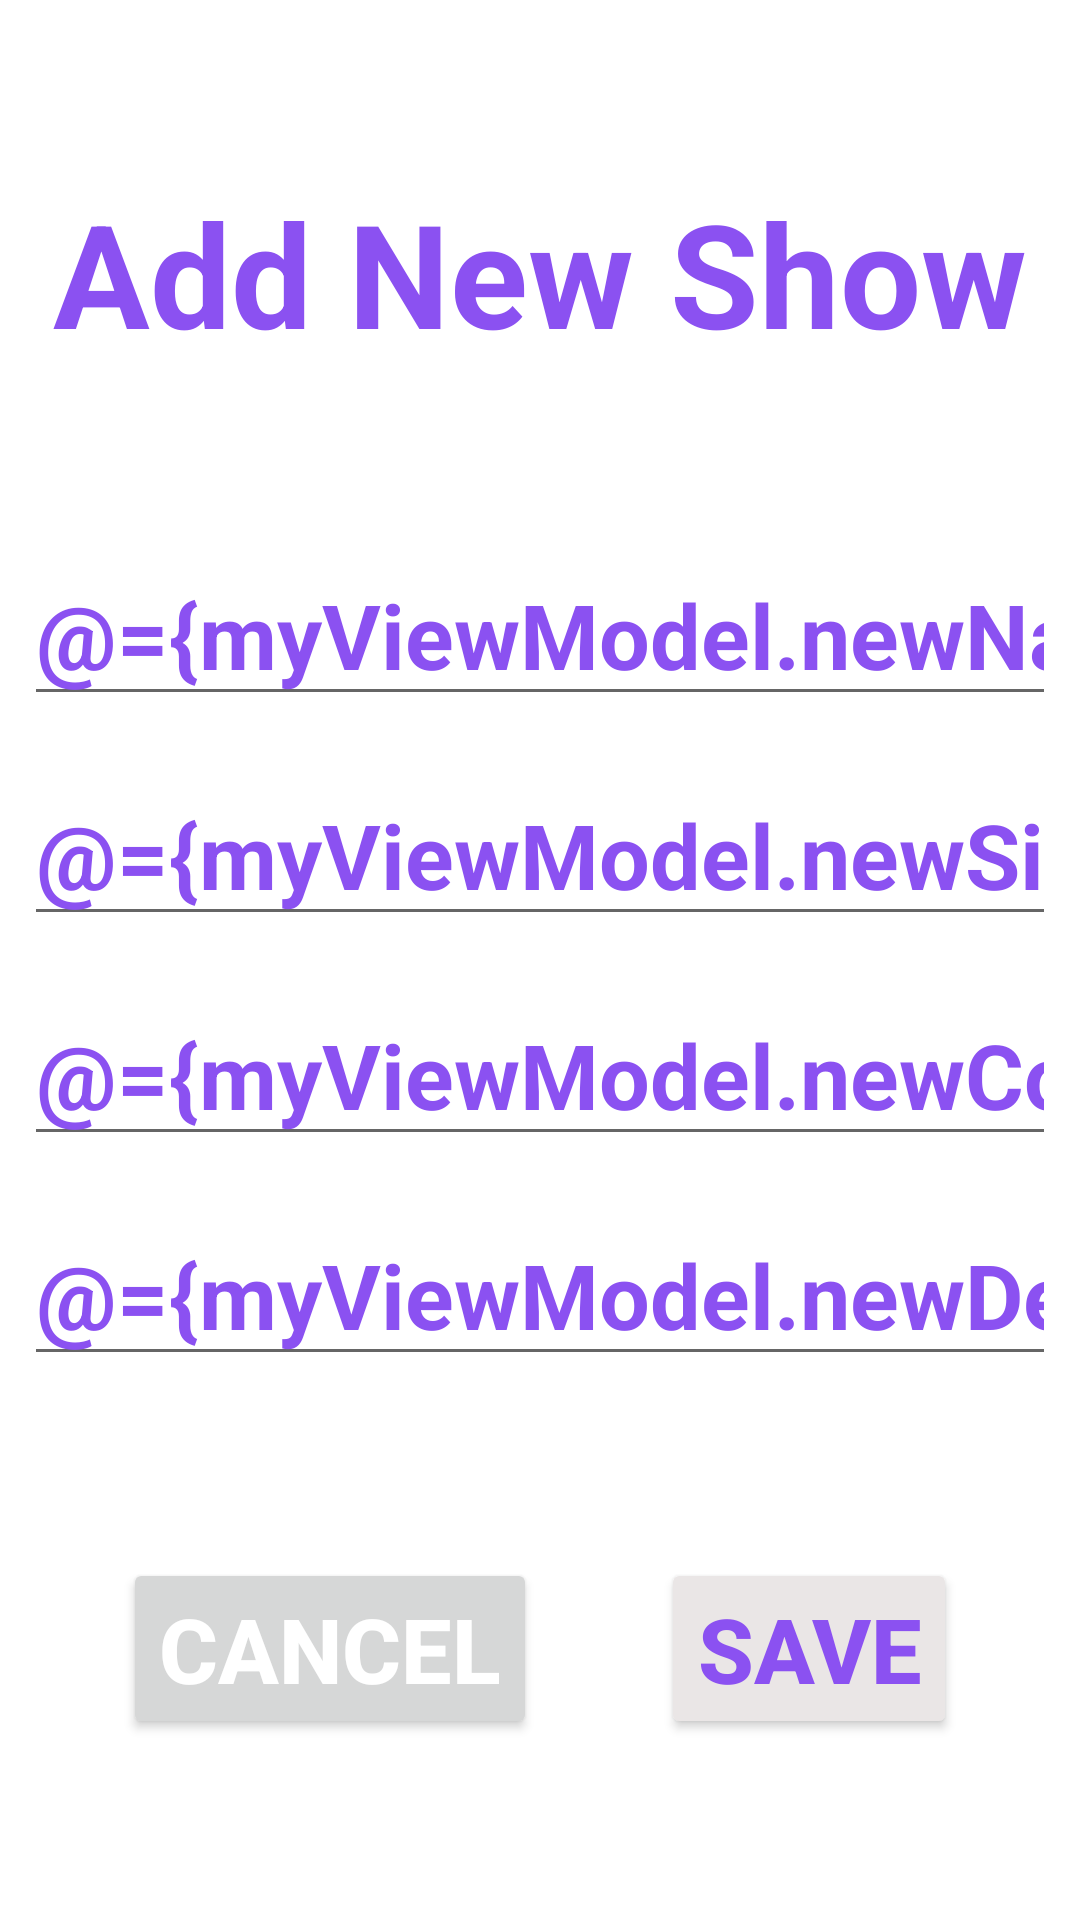

Write the Android layout XML for this screen, with the resource values it uses.
<!-- AndroidManifest.xml: application theme AppTheme.NoActionBar -->
<!-- res/layout/fragment_details.xml -->
<?xml version="1.0" encoding="utf-8"?>
<layout xmlns:android="http://schemas.android.com/apk/res/android"
    xmlns:app="http://schemas.android.com/apk/res-auto"
    xmlns:tools="http://schemas.android.com/tools">

    <data>
        <variable
            name="myViewModel"
            type="com.example.shoestore_starter.modeks.ListShoeViewModel" />

    </data>

    <androidx.constraintlayout.widget.ConstraintLayout
        android:layout_width="match_parent"
        android:layout_height="match_parent"
        tools:context=".DetailsFragment">

        <EditText
            android:id="@+id/editText1"
            style="@style/txtStyle"
            android:layout_width="match_parent"
            android:layout_height="wrap_content"
            android:layout_margin="@dimen/editText_margin"
            android:hint="Name"
            android:inputType="textPersonName"
            android:text="@={myViewModel.newName}"
            app:layout_constraintBottom_toTopOf="@+id/editText2"
            app:layout_constraintEnd_toEndOf="parent"
            app:layout_constraintStart_toStartOf="parent"
            app:layout_constraintTop_toTopOf="parent"
            app:layout_constraintVertical_chainStyle="packed" />

        <EditText
            android:id="@+id/editText2"
            style="@style/txtStyle"
            android:layout_width="match_parent"
            android:layout_height="wrap_content"
            android:layout_margin="@dimen/editText_margin"
            android:hint="Size"
            android:inputType="numberDecimal"
            android:text="@={myViewModel.newSize}"
            app:layout_constraintBottom_toTopOf="@+id/editText3"
            app:layout_constraintTop_toBottomOf="@+id/editText1"
            tools:layout_editor_absoluteX="8dp" />

        <EditText
            android:id="@+id/editText3"
            style="@style/txtStyle"
            android:layout_width="match_parent"
            android:layout_height="wrap_content"
            android:layout_margin="@dimen/editText_margin"
            android:hint="Company"
            android:inputType="textPersonName"
            android:text="@={myViewModel.newCompany}"
            app:layout_constraintBottom_toTopOf="@+id/editText4"
            app:layout_constraintTop_toBottomOf="@+id/editText2"
            tools:layout_editor_absoluteX="8dp" />

        <EditText
            android:id="@+id/editText4"
            style="@style/txtStyle"
            android:layout_width="match_parent"
            android:layout_height="wrap_content"
            android:layout_margin="@dimen/editText_margin"
            android:hint="Description"
            android:inputType="textPersonName"
            android:text="@={myViewModel.newDescription}"
            app:layout_constraintBottom_toBottomOf="parent"
            app:layout_constraintTop_toBottomOf="@+id/editText3"
            tools:layout_editor_absoluteX="8dp" />

        <Button
            android:id="@+id/save_button"
            style="@style/txtStyle"
            android:layout_width="wrap_content"
            android:layout_height="wrap_content"
            android:backgroundTint="#EAE6E6"
            android:text="save"
            app:layout_constraintBottom_toBottomOf="parent"
            app:layout_constraintEnd_toEndOf="parent"
            app:layout_constraintStart_toEndOf="@+id/cancel_buttom"
            app:layout_constraintTop_toBottomOf="@+id/editText4" />

        <Button
            android:id="@+id/cancel_buttom"
            style="@style/txtStyle"
            android:layout_width="wrap_content"
            android:layout_height="wrap_content"
            android:text="cancel"
            android:textColor="#FFFFFF"
            app:layout_constraintBottom_toBottomOf="parent"
            app:layout_constraintEnd_toStartOf="@+id/save_button"
            app:layout_constraintStart_toStartOf="parent"
            app:layout_constraintTop_toBottomOf="@+id/editText4" />

        <TextView
            android:id="@+id/textView2"
            style="@style/txxtStyle"
            android:layout_width="wrap_content"
            android:layout_height="wrap_content"
            android:text="@string/addShoe"
            app:layout_constraintBottom_toTopOf="@+id/editText1"
            app:layout_constraintEnd_toEndOf="parent"
            app:layout_constraintStart_toStartOf="parent"
            app:layout_constraintTop_toTopOf="parent" />
    </androidx.constraintlayout.widget.ConstraintLayout>
</layout>
<!-- resources referenced by this layout -->
<resources>
  <dimen name="editText_margin">8dp</dimen>
  <string name="addShoe">Add New Show</string>
  <style name="txtStyle">
          <item name="android:textSize">30sp</item>
          <item name="android:textStyle">bold</item>
          <item name="android:textColor">#8B51F1</item>
      </style>
  <style name="txxtStyle">
          <item name="android:textSize">48sp</item>
          <item name="android:textStyle">bold</item>
          <item name="android:textColor">#8B51F1</item>
          <item name="fontFamily">@font/alatsi</item>
      </style>
  <style name="AppTheme.NoActionBar">
          <item name="windowActionBar">false</item>
          <item name="windowNoTitle">true</item>
      </style>
</resources>
